Dataset: vignettes (GitHub, alexliyihao/AAPI_code). Classes: arteriole, artery, distal_tubule, glom, glomerulus, glomerulus_gs, proximal tubule, proximal_tubule.

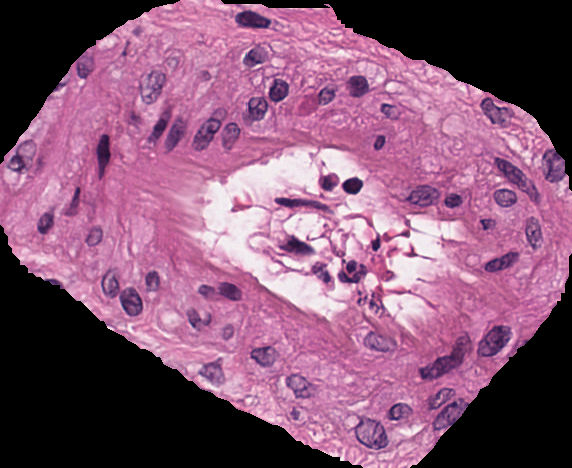
Label: artery

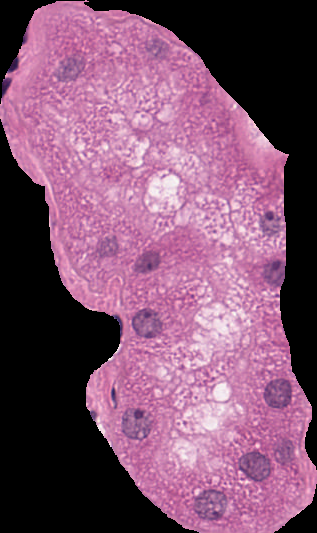
Label: proximal_tubule

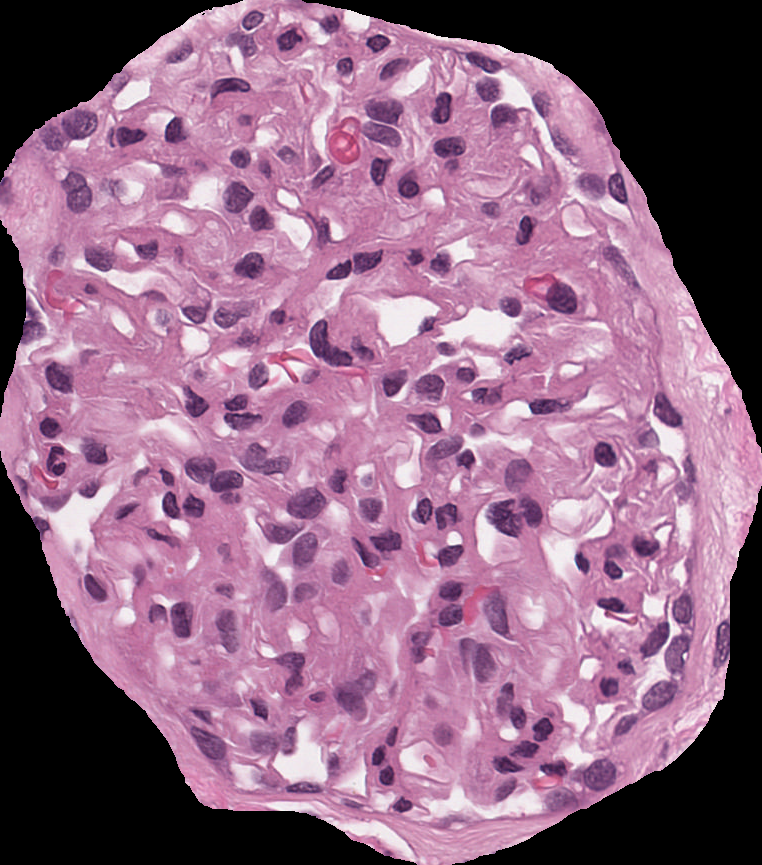
Label: glomerulus

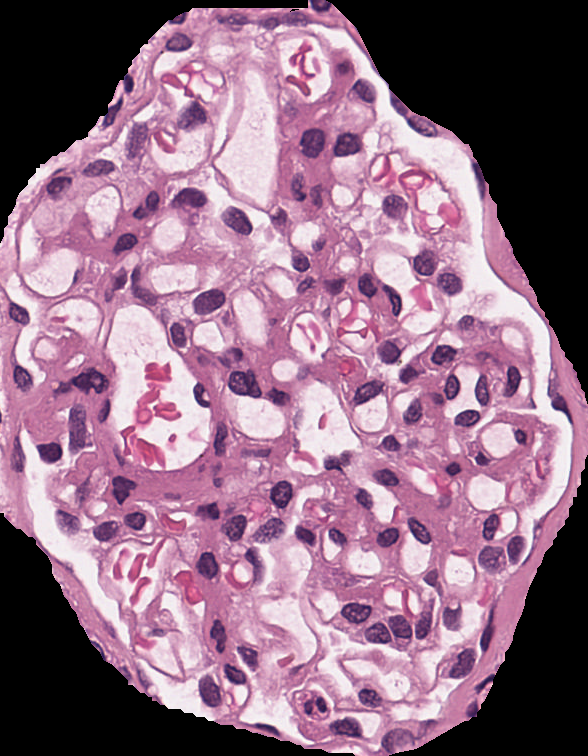
Label: glomerulus

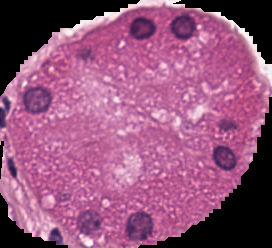
Label: distal_tubule

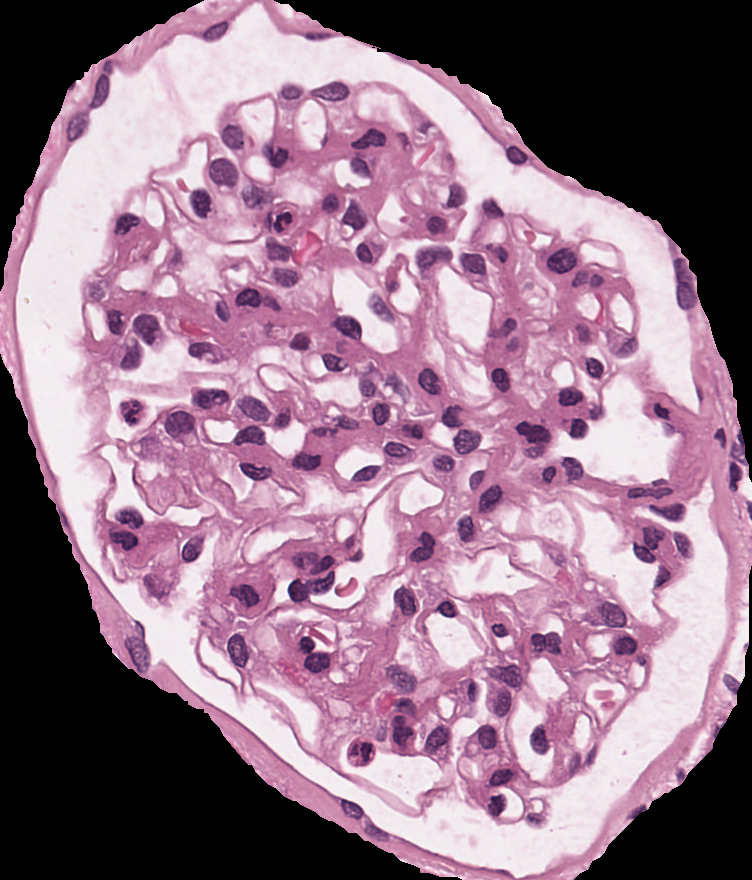
Label: glomerulus
